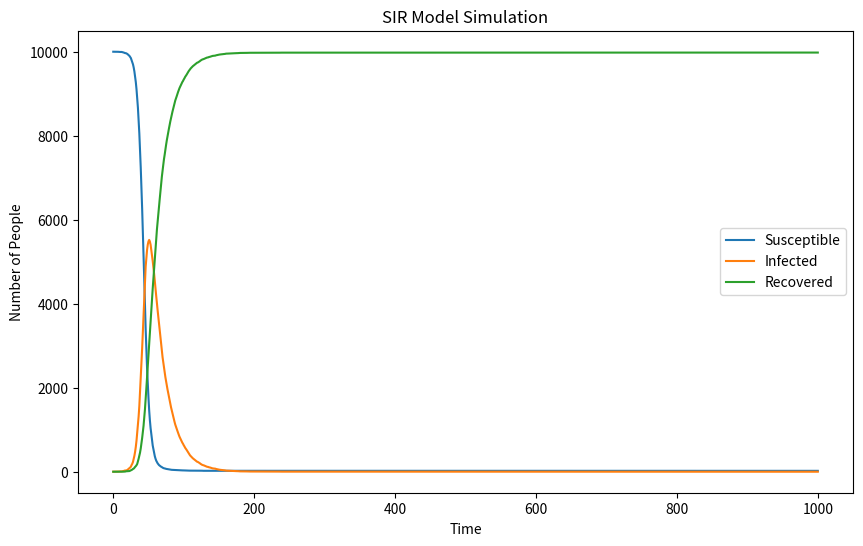

Source code (Python):
import numpy as np
import matplotlib.pyplot as plt

# Define initial parameters
N = 10000  # Total population
beta = 0.3  # Infection rate
gamma = 0.05  # Recovery rate

# Initialize the compartments
S = [9999]  # Susceptible
I = [1]     # Infected
R = [0]     # Recovered

# Number of time steps to simulate
num_time_steps = 1000

# Simulate over time
for _ in range(num_time_steps):
    current_S = S[-1]
    current_I = I[-1]
    current_R = R[-1]
    
    # Calculate infection probability for susceptibles
    infection_prob = beta * current_I / N
    
    # Determine new infections
    if current_S > 0:
        new_infections = np.random.choice([0, 1], size=current_S, p=[1 - infection_prob, infection_prob]).sum()
    else:
        new_infections = 0
    
    # Determine new recoveries
    if current_I > 0:
        new_recoveries = np.random.choice([0, 1], size=current_I, p=[1 - gamma, gamma]).sum()
    else:
        new_recoveries = 0
    
    # Update compartments
    S.append(current_S - new_infections)
    I.append(current_I + new_infections - new_recoveries)
    R.append(current_R + new_recoveries)

# Plot the results
plt.figure(figsize=(10, 6))
plt.plot(S, label='Susceptible')
plt.plot(I, label='Infected')
plt.plot(R, label='Recovered')
plt.xlabel('Time')
plt.ylabel('Number of People')
plt.title('SIR Model Simulation')
plt.legend()
plt.savefig('sir_model.png', format='png')
plt.show()

